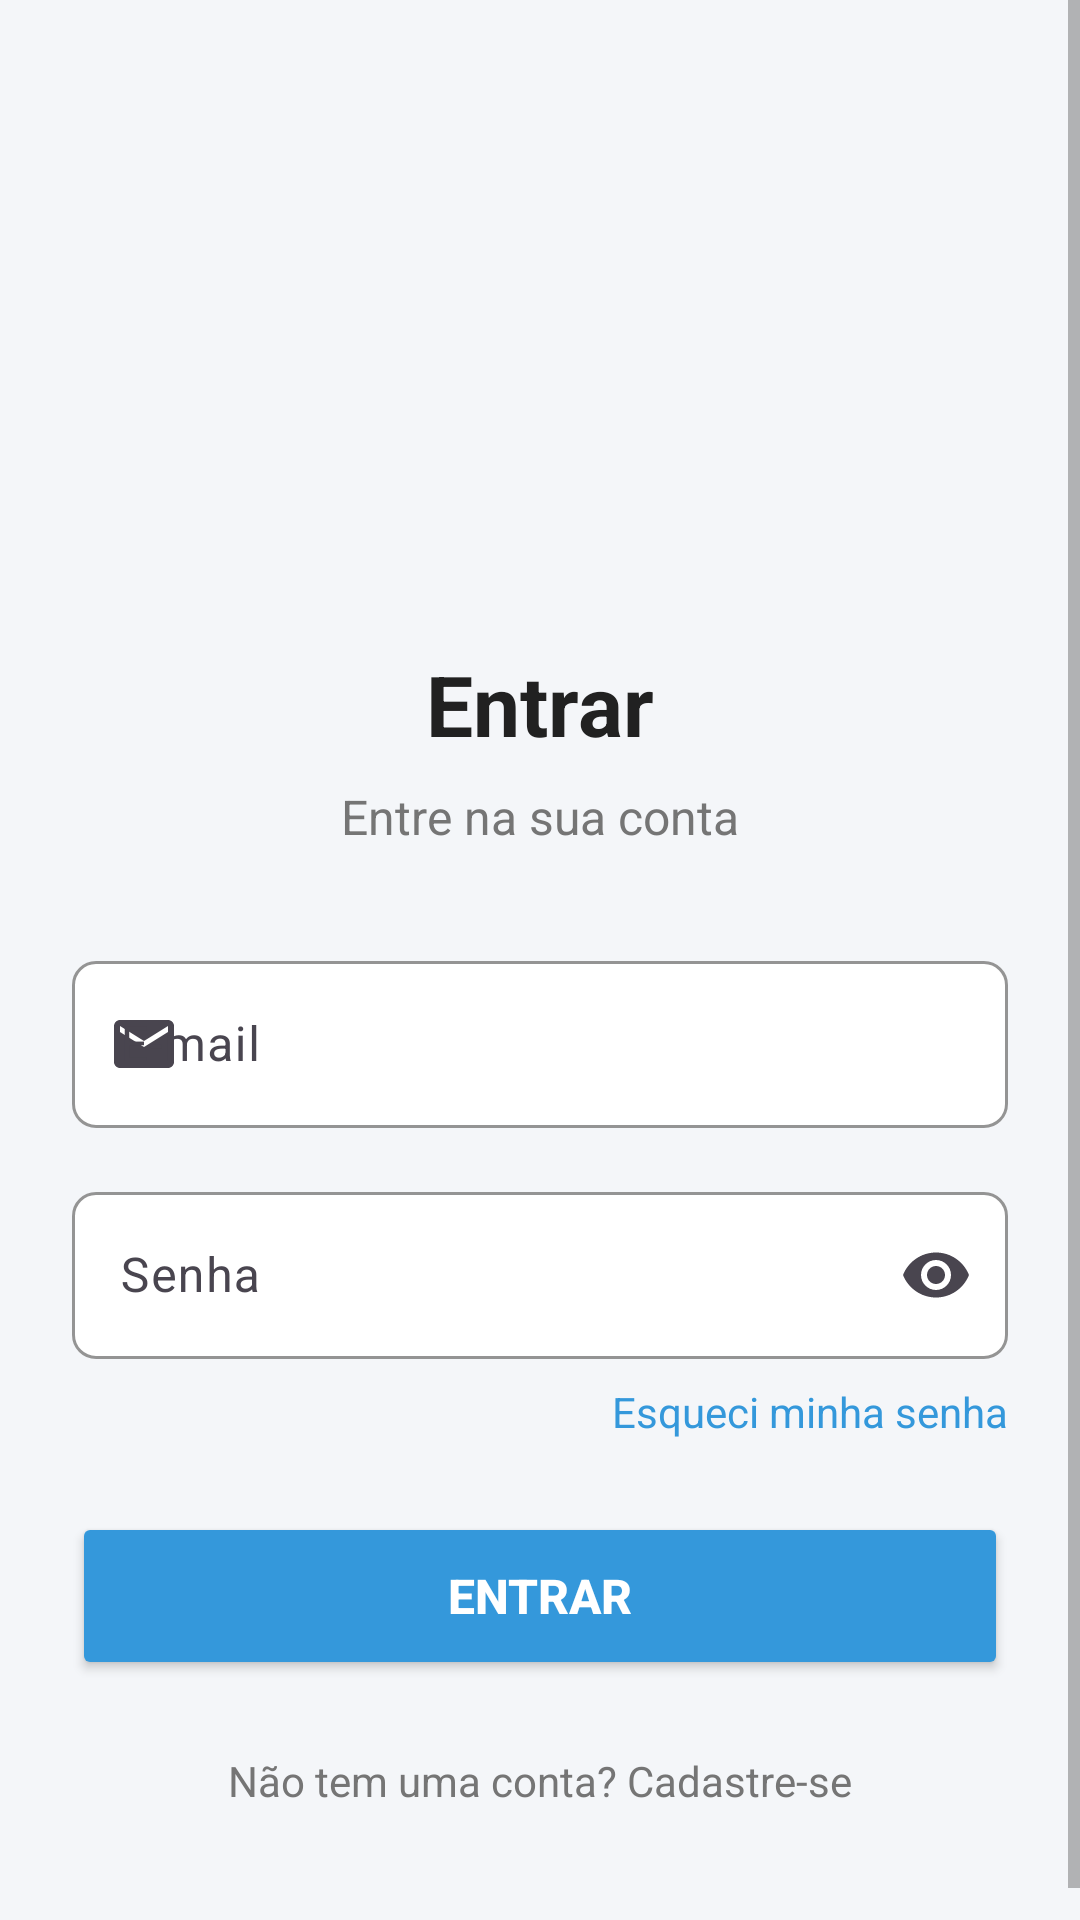

This screen was rendered from an Android layout file. Write that file and the resources it references.
<!-- AndroidManifest.xml: activity theme Theme.MiauMigo -->
<!-- res/layout/activity_login.xml -->
<?xml version="1.0" encoding="utf-8"?>
<ScrollView xmlns:android="http://schemas.android.com/apk/res/android"
    xmlns:app="http://schemas.android.com/apk/res-auto"
    xmlns:tools="http://schemas.android.com/tools"
    android:layout_width="match_parent"
    android:layout_height="match_parent"
    android:background="@color/background"
    android:fillViewport="true"
    tools:context=".LoginActivity">

    <androidx.constraintlayout.widget.ConstraintLayout
        android:layout_width="match_parent"
        android:layout_height="wrap_content"
        android:padding="24dp">

        <ImageView
            android:id="@+id/logo"
            android:layout_width="120dp"
            android:layout_height="120dp"
            android:layout_marginTop="48dp"
            android:contentDescription="@string/app_name"
            android:src="@drawable/ic_launcher_foreground"
            app:layout_constraintEnd_toEndOf="parent"
            app:layout_constraintStart_toStartOf="parent"
            app:layout_constraintTop_toTopOf="parent" />

        <TextView
            android:id="@+id/title"
            android:layout_width="wrap_content"
            android:layout_height="wrap_content"
            android:layout_marginTop="24dp"
            android:text="@string/login"
            android:textColor="@color/text_primary"
            android:textSize="28sp"
            android:textStyle="bold"
            app:layout_constraintEnd_toEndOf="parent"
            app:layout_constraintStart_toStartOf="parent"
            app:layout_constraintTop_toBottomOf="@+id/logo" />

        <TextView
            android:id="@+id/subtitle"
            android:layout_width="wrap_content"
            android:layout_height="wrap_content"
            android:layout_marginTop="8dp"
            android:text="Entre na sua conta"
            android:textColor="@color/text_secondary"
            android:textSize="16sp"
            app:layout_constraintEnd_toEndOf="parent"
            app:layout_constraintStart_toStartOf="parent"
            app:layout_constraintTop_toBottomOf="@+id/title" />

        <com.google.android.material.textfield.TextInputLayout
            android:id="@+id/textInputLayoutEmail"
            android:layout_width="0dp"
            android:layout_height="wrap_content"
            android:layout_marginTop="32dp"
            android:hint="@string/email"
            app:boxBackgroundColor="@color/surface"
            app:boxCornerRadiusTopEnd="8dp"
            app:boxCornerRadiusTopStart="8dp"
            app:boxCornerRadiusBottomEnd="8dp"
            app:boxCornerRadiusBottomStart="8dp"
            app:boxStrokeColor="@color/primary"
            app:endIconMode="clear_text"
            app:startIconDrawable="@drawable/ic_email"
            app:layout_constraintEnd_toEndOf="parent"
            app:layout_constraintStart_toStartOf="parent"
            app:layout_constraintTop_toBottomOf="@+id/subtitle">

            <com.google.android.material.textfield.TextInputEditText
                android:id="@+id/editTextEmail"
                android:layout_width="match_parent"
                android:layout_height="wrap_content"
                android:inputType="textEmailAddress"
                android:maxLines="1" />

        </com.google.android.material.textfield.TextInputLayout>

        <com.google.android.material.textfield.TextInputLayout
            android:id="@+id/textInputLayoutPassword"
            android:layout_width="0dp"
            android:layout_height="wrap_content"
            android:layout_marginTop="16dp"
            android:hint="@string/password"
            app:boxBackgroundColor="@color/surface"
            app:boxCornerRadiusTopEnd="8dp"
            app:boxCornerRadiusTopStart="8dp"
            app:boxCornerRadiusBottomEnd="8dp"
            app:boxCornerRadiusBottomStart="8dp"
            app:boxStrokeColor="@color/primary"
            app:endIconMode="password_toggle"
            app:startIconDrawable="@drawable/ic_lock"
            app:layout_constraintEnd_toEndOf="parent"
            app:layout_constraintStart_toStartOf="parent"
            app:layout_constraintTop_toBottomOf="@+id/textInputLayoutEmail">

            <com.google.android.material.textfield.TextInputEditText
                android:id="@+id/editTextPassword"
                android:layout_width="match_parent"
                android:layout_height="wrap_content"
                android:inputType="textPassword"
                android:maxLines="1" />

        </com.google.android.material.textfield.TextInputLayout>

        <TextView
            android:id="@+id/textViewForgotPassword"
            android:layout_width="wrap_content"
            android:layout_height="wrap_content"
            android:layout_marginTop="8dp"
            android:text="@string/forgot_password"
            android:textColor="@color/primary"
            android:textSize="14sp"
            app:layout_constraintEnd_toEndOf="parent"
            app:layout_constraintTop_toBottomOf="@+id/textInputLayoutPassword" />

        <Button
            android:id="@+id/buttonLogin"
            android:layout_width="0dp"
            android:layout_height="56dp"
            android:layout_marginTop="24dp"
            android:text="@string/login"
            android:textSize="16sp"
            android:textStyle="bold"
            style="@style/ButtonPrimary"
            app:layout_constraintEnd_toEndOf="parent"
            app:layout_constraintStart_toStartOf="parent"
            app:layout_constraintTop_toBottomOf="@+id/textViewForgotPassword" />

        <ProgressBar
            android:id="@+id/progressBar"
            android:layout_width="wrap_content"
            android:layout_height="wrap_content"
            android:layout_marginTop="16dp"
            android:indeterminateTint="@color/primary"
            android:visibility="gone"
            app:layout_constraintEnd_toEndOf="parent"
            app:layout_constraintStart_toStartOf="parent"
            app:layout_constraintTop_toBottomOf="@+id/buttonLogin" />

        <TextView
            android:id="@+id/textViewRegister"
            android:layout_width="wrap_content"
            android:layout_height="wrap_content"
            android:layout_marginTop="24dp"
            android:layout_marginBottom="24dp"
            android:text="@string/no_account"
            android:textColor="@color/text_secondary"
            android:textSize="14sp"
            app:layout_constraintBottom_toBottomOf="parent"
            app:layout_constraintEnd_toEndOf="parent"
            app:layout_constraintStart_toStartOf="parent"
            app:layout_constraintTop_toBottomOf="@+id/progressBar" />

    </androidx.constraintlayout.widget.ConstraintLayout>

</ScrollView>
<!-- resources referenced by this layout -->
<resources>
  <color name="background">#f4f6f9</color>
  <color name="primary">#3498db</color>
  <color name="surface">#FFFFFF</color>
  <color name="text_primary">#212121</color>
  <color name="text_secondary">#757575</color>
  <!-- drawable ic_email (drawable) -->
  <vector xmlns:android="http://schemas.android.com/apk/res/android"
      android:width="24dp"
      android:height="24dp"
      android:viewportWidth="24"
      android:viewportHeight="24"
      android:tint="?attr/colorOnSurface">
    <path
        android:fillColor="@android:color/white"
        android:pathData="M20,4L4,4c-1.1,0 -1.99,0.9 -1.99,2L2,18c0,1.1 0.9,2 2,2h16c1.1,0 2,-0.9 2,-2L22,6c0,-1.1 -0.9,-2 -2,-2zM20,8l-8,5 -8,-5L4,6l8,5 8,-5v2z"/>
  </vector>
  <string name="app_name">MiauMigo</string>
  <string name="email">E-mail</string>
  <string name="forgot_password">Esqueci minha senha</string>
  <string name="login">Entrar</string>
  <string name="no_account">Não tem uma conta? Cadastre-se</string>
  <string name="password">Senha</string>
  <style name="ButtonPrimary" parent="Widget.AppCompat.Button">
          <item name="backgroundTint">@color/primary</item>
          <item name="android:textColor">@color/white</item>
          <item name="cornerRadius">8dp</item>
      </style>
  <style name="Theme.MiauMigo" parent="Theme.Material3.DayNight">
          
          <item name="colorPrimary">@color/primary</item>
          <item name="colorPrimaryVariant">@color/primary_dark</item>
          <item name="colorOnPrimary">@color/white</item>
          
          <item name="colorSecondary">@color/accent</item>
          <item name="colorSecondaryVariant">@color/accent_dark</item>
          <item name="colorOnSecondary">@color/black</item>
          
          <item name="android:statusBarColor" tools:targetApi="l">?attr/colorPrimaryVariant</item>
          
          <item name="android:colorBackground">@color/background</item>
          <item name="colorSurface">@color/surface</item>
          <item name="colorOnSurface">@color/text_primary</item>
          
          <item name="android:textColorPrimary">@color/text_primary</item>
          <item name="android:textColorSecondary">@color/text_secondary</item>
      </style>
  <color name="white">#FFFFFF</color>
  <color name="primary_dark">#2980b9</color>
  <color name="accent">#e74c3c</color>
  <color name="accent_dark">#c0392b</color>
  <color name="black">#000000</color>
</resources>
